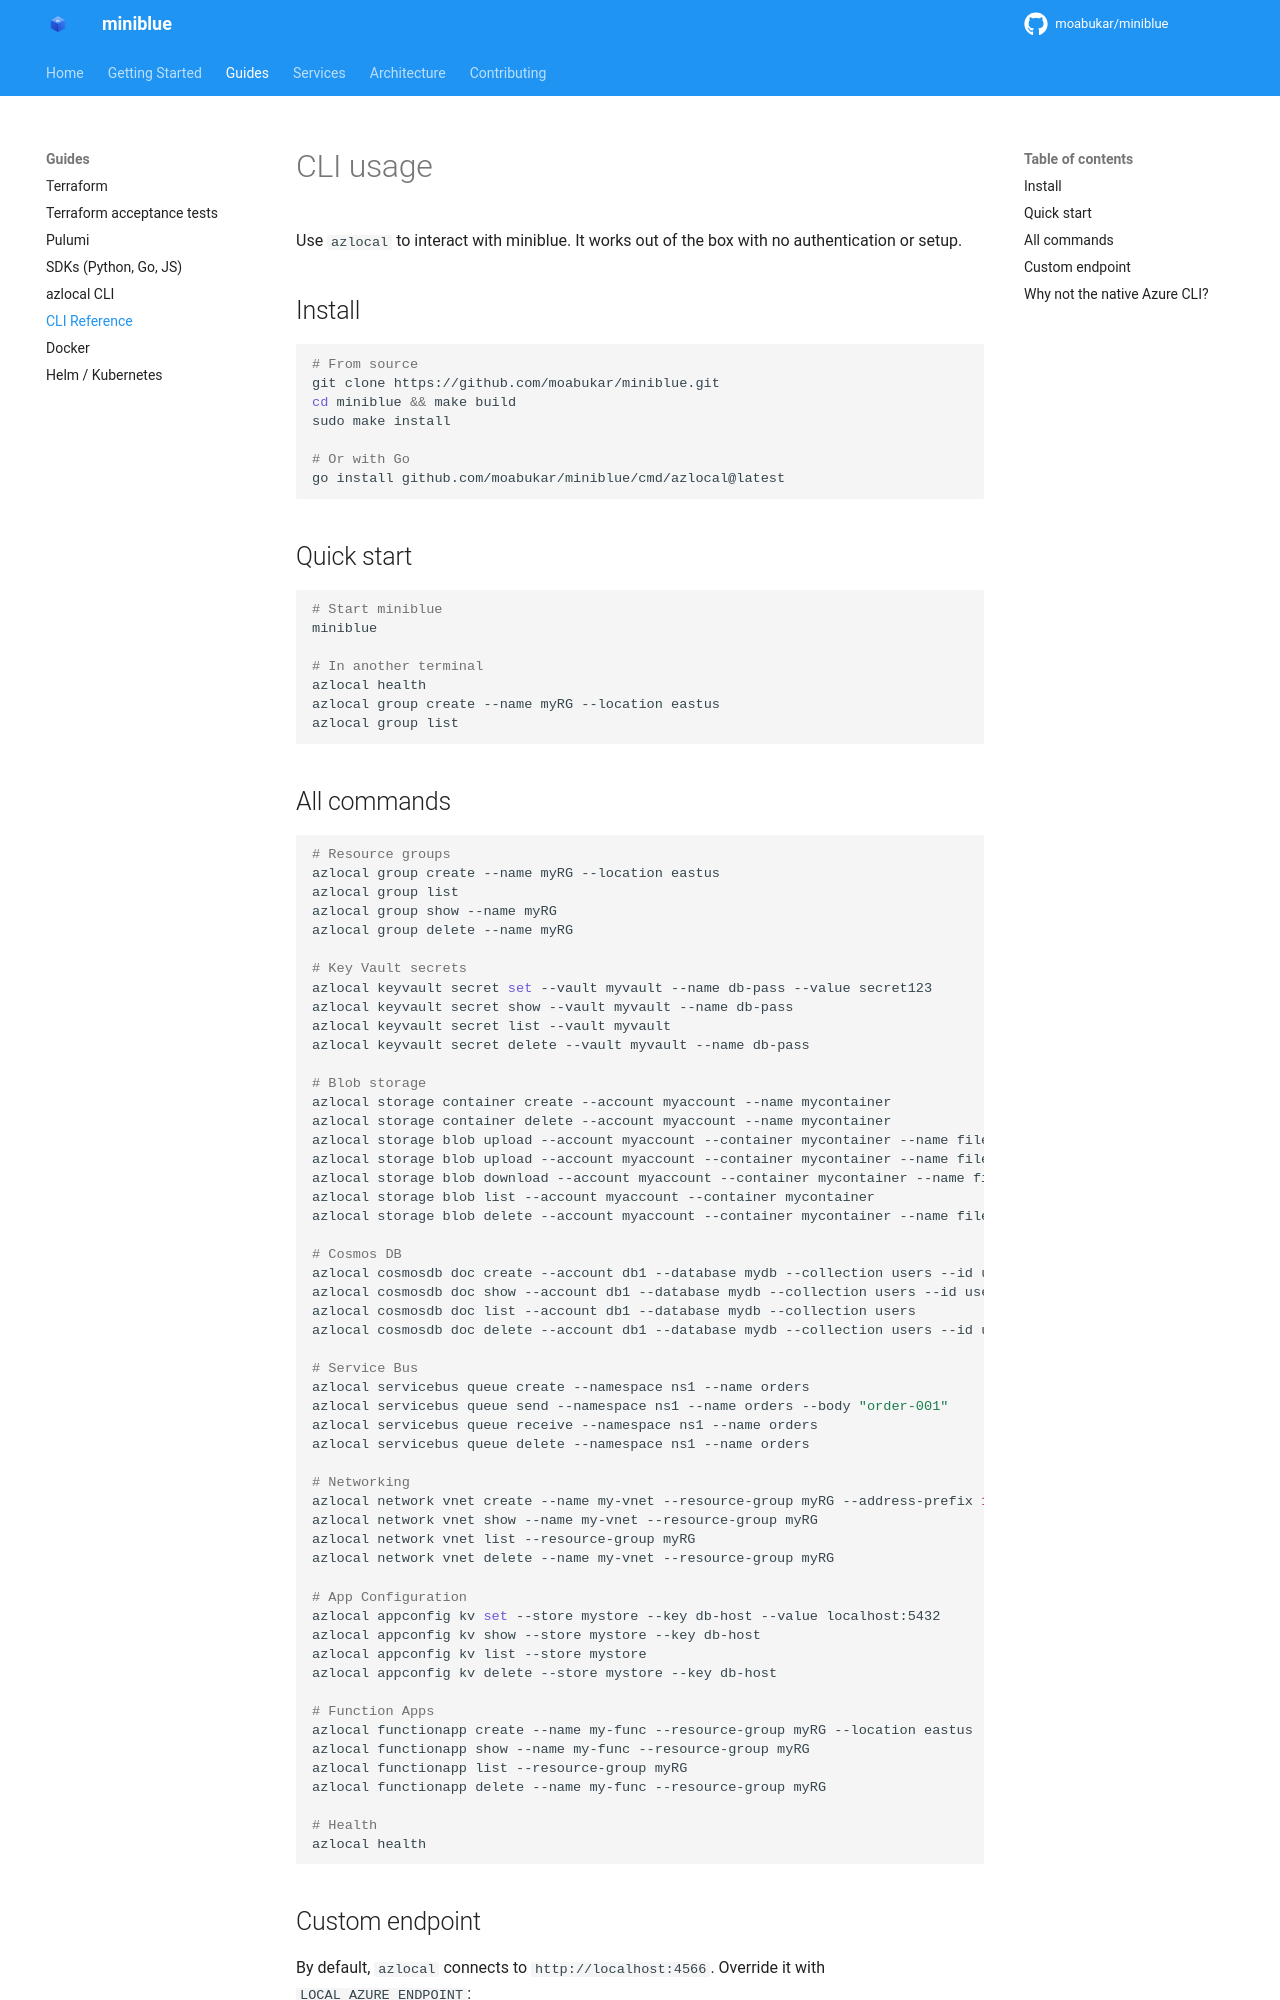

repository: kewalaka/miniblue · page: guides/azure-cli/index.html · generator: mkdocs

# CLI usage

Use `azlocal` to interact with miniblue. It works out of the box with no authentication or setup.

## Install

```bash
# From source
git clone https://github.com/moabukar/miniblue.git
cd miniblue && make build
sudo make install

# Or with Go
go install github.com/moabukar/miniblue/cmd/azlocal@latest
```

## Quick start

```bash
# Start miniblue
miniblue

# In another terminal
azlocal health
azlocal group create --name myRG --location eastus
azlocal group list
```
